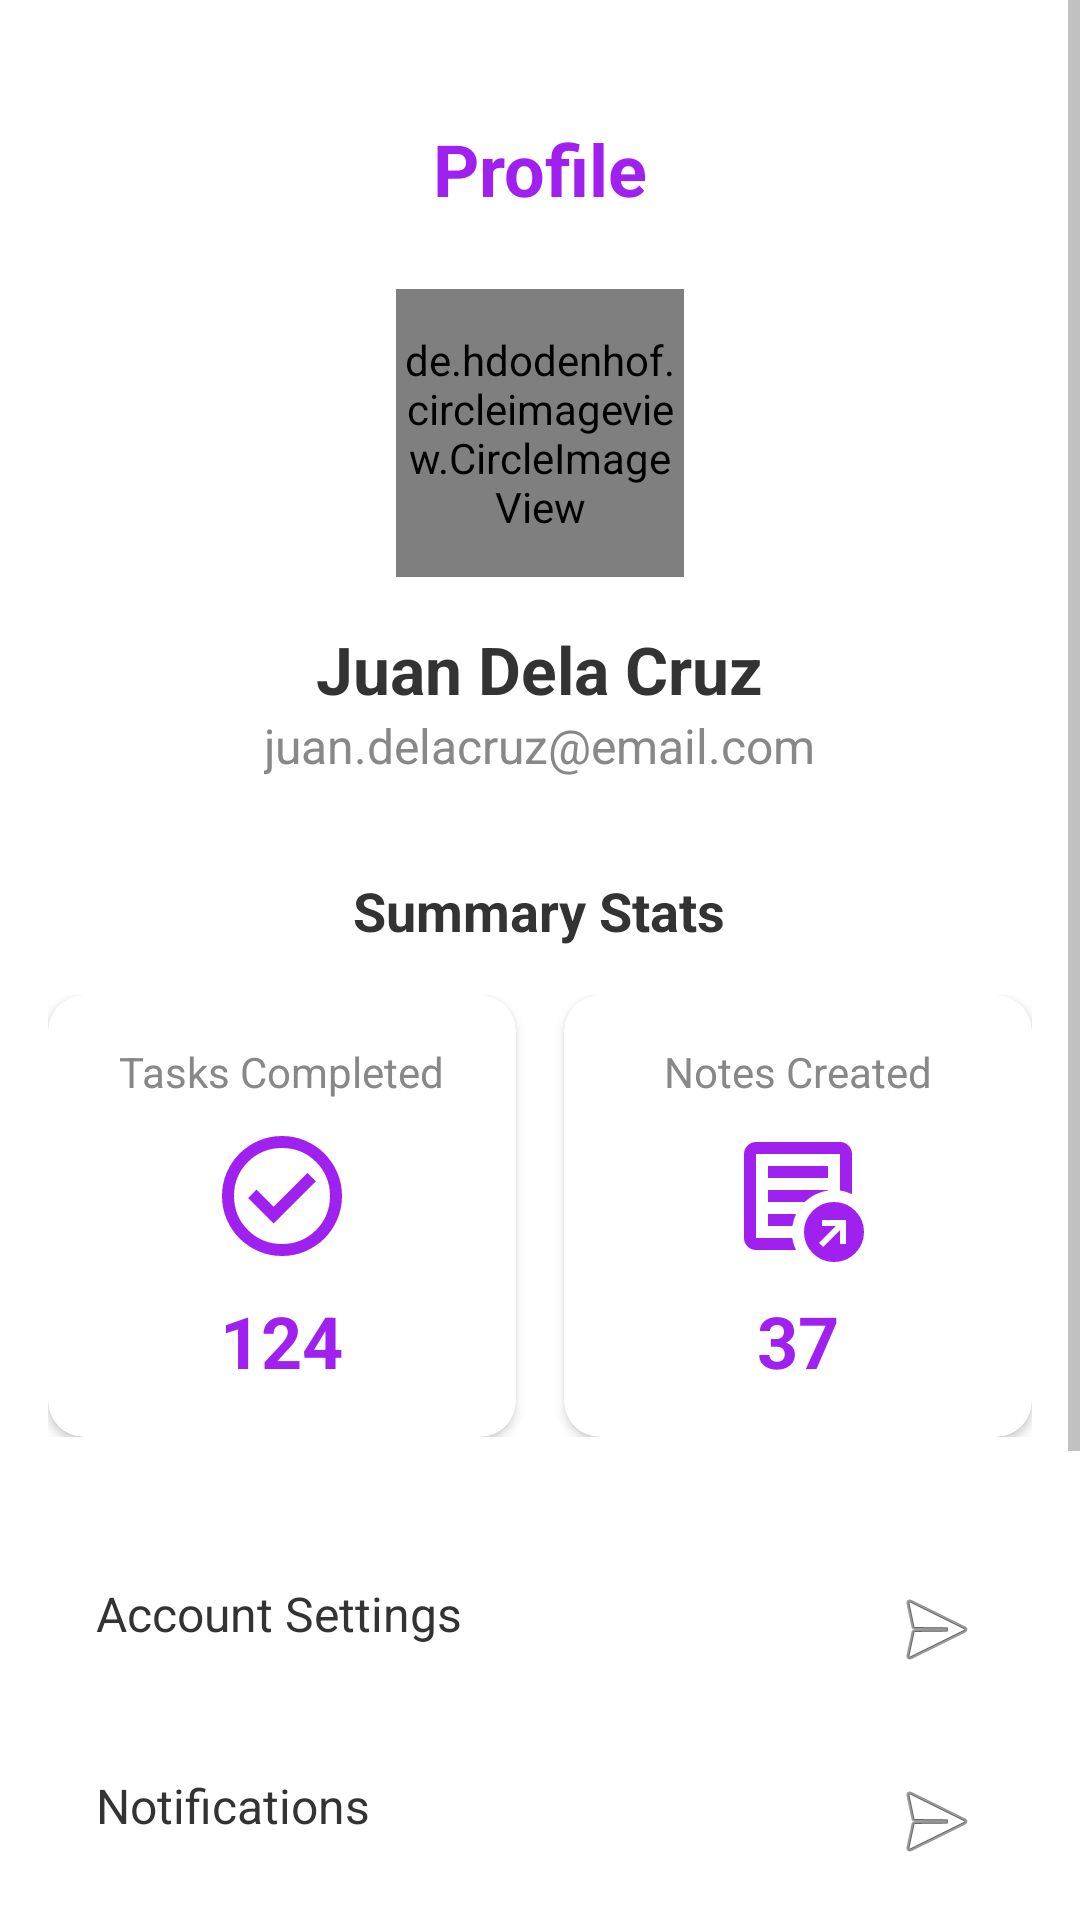

Layout XML and referenced resources for this Android screen:
<!-- AndroidManifest.xml: application theme Theme.TickTap -->
<!-- res/layout/fragment_profile.xml -->
<?xml version="1.0" encoding="utf-8"?>
<ScrollView
    xmlns:android="http://schemas.android.com/apk/res/android"
    xmlns:app="http://schemas.android.com/apk/res-auto"
    android:layout_width="match_parent"
    android:layout_height="match_parent"
    android:background="@color/white">

    <LinearLayout
        android:layout_width="match_parent"
        android:layout_height="wrap_content"
        android:orientation="vertical"
        android:padding="16dp"
        android:gravity="center_horizontal">

        <TextView
            android:layout_width="wrap_content"
            android:layout_height="wrap_content"
            android:text="@string/profile"
            android:textSize="24sp"
            android:textStyle="bold"
            android:textColor="@color/purple_primary"
            android:layout_marginTop="24dp"/>

        <de.hdodenhof.circleimageview.CircleImageView
            android:id="@+id/profile_image"
            android:layout_width="96dp"
            android:layout_height="96dp"
            android:src="@drawable/ic_profile_icon"
            app:civ_border_width="2dp"
            app:civ_border_color="@color/purple_primary"
            android:layout_marginTop="24dp"/>

        <TextView
            android:id="@+id/tvUserName"
            android:layout_width="wrap_content"
            android:layout_height="wrap_content"
            android:text="Juan Dela Cruz"
            android:textSize="22sp"
            android:textStyle="bold"
            android:textColor="@color/text_primary"
            android:layout_marginTop="16dp"/>

        <TextView
            android:id="@+id/tvUserEmail"
            android:layout_width="wrap_content"
            android:layout_height="wrap_content"
            android:text="juan.delacruz@email.com"
            android:textSize="16sp"
            android:textColor="@color/text_secondary"/>

        <TextView
            android:layout_width="wrap_content"
            android:layout_height="wrap_content"
            android:text="@string/summary_stats"
            android:textSize="18sp"
            android:textStyle="bold"
            android:textColor="@color/text_primary"
            android:layout_marginTop="32dp"/>

        <LinearLayout
            android:layout_width="match_parent"
            android:layout_height="wrap_content"
            android:orientation="horizontal"
            android:layout_marginTop="16dp">

            <com.google.android.material.card.MaterialCardView
                android:layout_width="0dp"
                android:layout_height="wrap_content"
                android:layout_weight="1"
                app:cardCornerRadius="12dp"
                app:cardElevation="2dp"
                android:layout_marginEnd="8dp">

                <LinearLayout
                    android:layout_width="match_parent"
                    android:layout_height="wrap_content"
                    android:orientation="vertical"
                    android:padding="16dp"
                    android:gravity="center">

                    <TextView
                        android:layout_width="wrap_content"
                        android:layout_height="wrap_content"
                        android:text="@string/tasks_completed"
                        android:textSize="14sp"
                        android:textColor="@color/text_secondary"/>

                    <ImageView
                        android:layout_width="48dp"
                        android:layout_height="48dp"
                        android:src="@drawable/ic_check_circle"
                        android:layout_marginTop="8dp"/>

                    <TextView
                        android:id="@+id/tvTasksCompleted"
                        android:layout_width="wrap_content"
                        android:layout_height="wrap_content"
                        android:text="124"
                        android:textSize="24sp"
                        android:textStyle="bold"
                        android:textColor="@color/purple_primary"
                        android:layout_marginTop="8dp"/>
                </LinearLayout>
            </com.google.android.material.card.MaterialCardView>

            <com.google.android.material.card.MaterialCardView
                android:layout_width="0dp"
                android:layout_height="wrap_content"
                android:layout_weight="1"
                app:cardCornerRadius="12dp"
                app:cardElevation="2dp"
                android:layout_marginStart="8dp">

                <LinearLayout
                    android:layout_width="match_parent"
                    android:layout_height="wrap_content"
                    android:orientation="vertical"
                    android:padding="16dp"
                    android:gravity="center">

                    <TextView
                        android:layout_width="wrap_content"
                        android:layout_height="wrap_content"
                        android:text="@string/notes_created"
                        android:textSize="14sp"
                        android:textColor="@color/text_secondary"/>

                    <ImageView
                        android:layout_width="48dp"
                        android:layout_height="48dp"
                        android:src="@drawable/ic_notes_created"
                        android:layout_marginTop="8dp"/>

                    <TextView
                        android:id="@+id/tvNotesCreated"
                        android:layout_width="wrap_content"
                        android:layout_height="wrap_content"
                        android:text="37"
                        android:textSize="24sp"
                        android:textStyle="bold"
                        android:textColor="@color/purple_primary"
                        android:layout_marginTop="8dp"/>
                </LinearLayout>
            </com.google.android.material.card.MaterialCardView>
        </LinearLayout>

        <LinearLayout
            android:layout_width="match_parent"
            android:layout_height="wrap_content"
            android:orientation="vertical"
            android:layout_marginTop="32dp">

            <TextView
                android:layout_width="match_parent"
                android:layout_height="wrap_content"
                android:text="@string/account_settings"
                android:textSize="16sp"
                android:textColor="@color/text_primary"
                android:drawableEnd="@android:drawable/ic_menu_send"
                android:padding="16dp"/>

            <TextView
                android:layout_width="match_parent"
                android:layout_height="wrap_content"
                android:text="@string/notifications"
                android:textSize="16sp"
                android:textColor="@color/text_primary"
                android:drawableEnd="@android:drawable/ic_menu_send"
                android:padding="16dp"/>

            <TextView
                android:layout_width="match_parent"
                android:layout_height="wrap_content"
                android:text="@string/privacy_policy"
                android:textSize="16sp"
                android:textColor="@color/text_primary"
                android:drawableEnd="@android:drawable/ic_menu_send"
                android:padding="16dp"/>

            <TextView
                android:layout_width="match_parent"
                android:layout_height="wrap_content"
                android:text="@string/help_support"
                android:textSize="16sp"
                android:textColor="@color/text_primary"
                android:drawableEnd="@android:drawable/ic_menu_send"
                android:padding="16dp"/>

            <TextView
                android:id="@+id/tvLogOut"
                android:layout_width="match_parent"
                android:layout_height="wrap_content"
                android:text="@string/log_out"
                android:textSize="16sp"
                android:textColor="@color/magenta"
                android:drawableEnd="@android:drawable/ic_menu_send"
                android:padding="16dp"/>
        </LinearLayout>

    </LinearLayout>
</ScrollView>
<!-- resources referenced by this layout -->
<resources>
  <color name="magenta">#D944C3</color>
  <color name="purple_primary">#A020F0</color>
  <color name="text_primary">#333333</color>
  <color name="text_secondary">#888888</color>
  <color name="white">#FFFFFF</color>
  <!-- drawable ic_check_circle (drawable) -->
  <vector xmlns:android="http://schemas.android.com/apk/res/android" android:height="24dp" android:tint="#A020F0" android:viewportHeight="960" android:viewportWidth="960" android:width="24dp">
        
      <path android:fillColor="@android:color/white" android:pathData="M424,664L706,382L650,326L424,552L310,438L254,494L424,664ZM480,880Q397,880 324,848.5Q251,817 197,763Q143,709 111.5,636Q80,563 80,480Q80,397 111.5,324Q143,251 197,197Q251,143 324,111.5Q397,80 480,80Q563,80 636,111.5Q709,143 763,197Q817,251 848.5,324Q880,397 880,480Q880,563 848.5,636Q817,709 763,763Q709,817 636,848.5Q563,880 480,880ZM480,800Q614,800 707,707Q800,614 800,480Q800,346 707,253Q614,160 480,160Q346,160 253,253Q160,346 160,480Q160,614 253,707Q346,800 480,800ZM480,480Q480,480 480,480Q480,480 480,480Q480,480 480,480Q480,480 480,480Q480,480 480,480Q480,480 480,480Q480,480 480,480Q480,480 480,480Z"/>
      
  </vector>
  <!-- drawable ic_notes_created (drawable) -->
  <vector xmlns:android="http://schemas.android.com/apk/res/android" android:height="24dp" android:tint="#A020F0" android:viewportHeight="960" android:viewportWidth="960" android:width="24dp">
        
      <path android:fillColor="@android:color/white" android:pathData="M648,820L760,708L760,800L800,800L800,640L640,640L640,680L732,680L620,792L648,820ZM200,840Q167,840 143.5,816.5Q120,793 120,760L120,200Q120,167 143.5,143.5Q167,120 200,120L760,120Q793,120 816.5,143.5Q840,167 840,200L840,468Q821,459 801,452.5Q781,446 760,443L760,200Q760,200 760,200Q760,200 760,200L200,200Q200,200 200,200Q200,200 200,200L200,760Q200,760 200,760Q200,760 200,760L442,760Q445,782 451.5,802Q458,822 467,840L200,840ZM200,720Q200,731 200,740.5Q200,750 200,760L200,760Q200,760 200,760Q200,760 200,760L200,200Q200,200 200,200Q200,200 200,200L200,200Q200,200 200,200Q200,200 200,200L200,443Q200,441 200,440.5Q200,440 200,440Q200,440 200,522Q200,604 200,720ZM280,680L443,680Q446,659 452.5,639Q459,619 467,600L280,600L280,680ZM280,520L524,520Q556,490 595.5,470Q635,450 680,443L680,440L280,440L280,520ZM280,360L680,360L680,280L280,280L280,360ZM720,920Q637,920 578.5,861.5Q520,803 520,720Q520,637 578.5,578.5Q637,520 720,520Q803,520 861.5,578.5Q920,637 920,720Q920,803 861.5,861.5Q803,920 720,920Z"/>
      
  </vector>
  <!-- drawable ic_profile_icon: png bitmap (drawable, 21238 bytes) -->
  <string name="account_settings">Account Settings</string>
  <string name="help_support">Help &amp; Support</string>
  <string name="log_out">Log Out</string>
  <string name="notes_created">Notes Created</string>
  <string name="notifications">Notifications</string>
  <string name="privacy_policy">Privacy Policy</string>
  <string name="profile">Profile</string>
  <string name="summary_stats">Summary Stats</string>
  <string name="tasks_completed">Tasks Completed</string>
  <style name="Theme.TickTap" parent="Theme.MaterialComponents.DayNight.NoActionBar">
          <item name="colorPrimary">@color/purple_primary</item>
          <item name="colorPrimaryVariant">@color/purple_dark</item>
          <item name="colorOnPrimary">@color/white</item>
          <item name="colorSecondary">@color/magenta</item>
          <item name="colorSecondaryVariant">@color/purple_dark</item>
          <item name="colorOnSecondary">@color/white</item>
          <item name="android:statusBarColor">@color/white</item>
          <item name="android:windowLightStatusBar">true</item>
          <item name="android:textColorPrimary">@color/text_primary</item>
          <item name="android:textColorSecondary">@color/text_secondary</item>
      </style>
  <color name="purple_dark">#8A00C2</color>
</resources>
